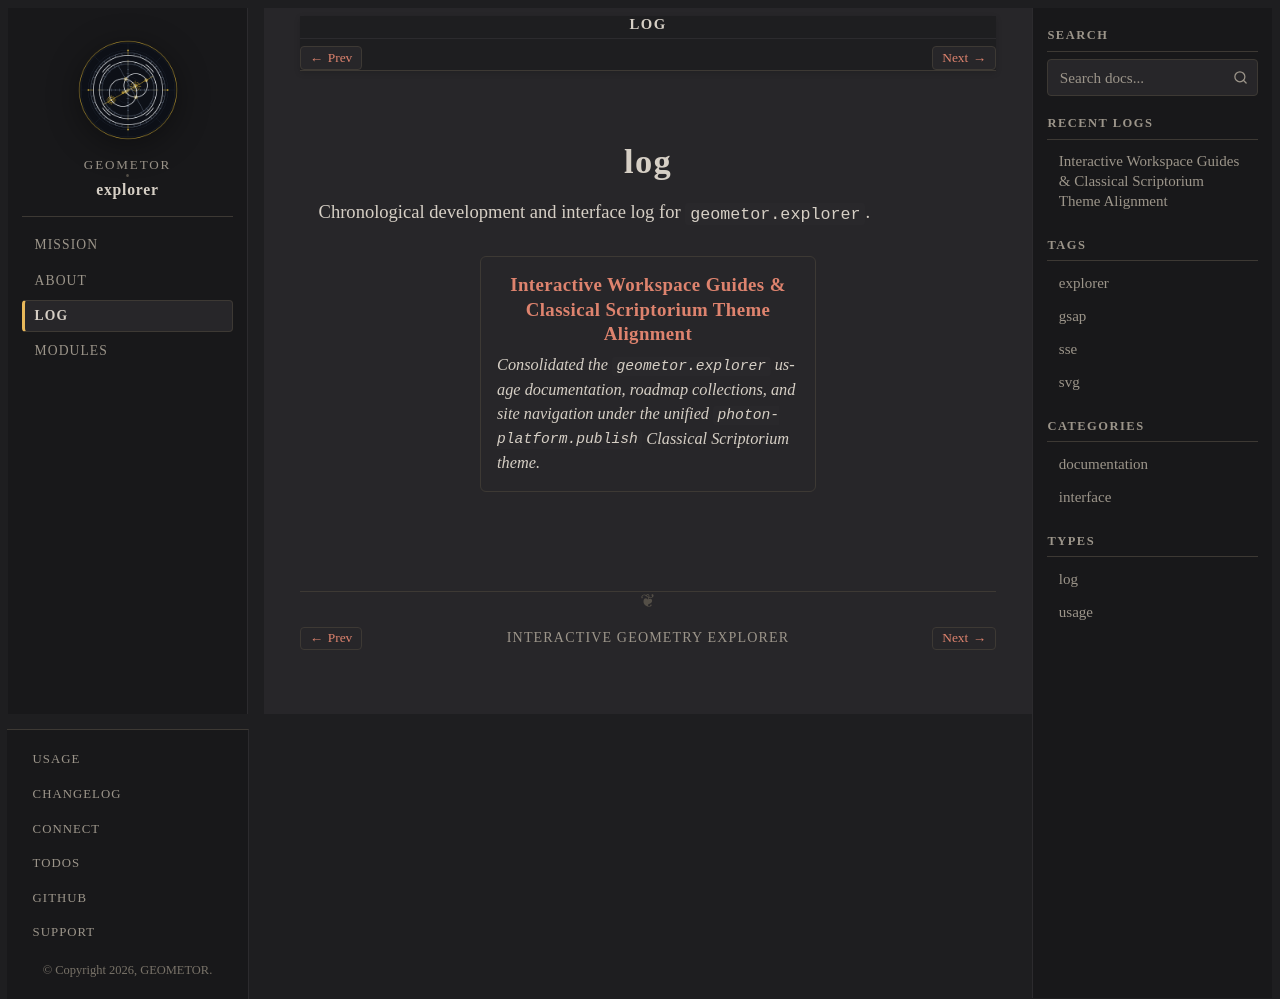

repository: geometor/explorer · page: log/index.html · generator: sphinx

:navigation: header
:order: 30
:nav_title: Log

===
log
===

Chronological development and interface log for ``geometor.explorer``.

.. collection::
   :type: log
   :sort: date
   :reverse:
